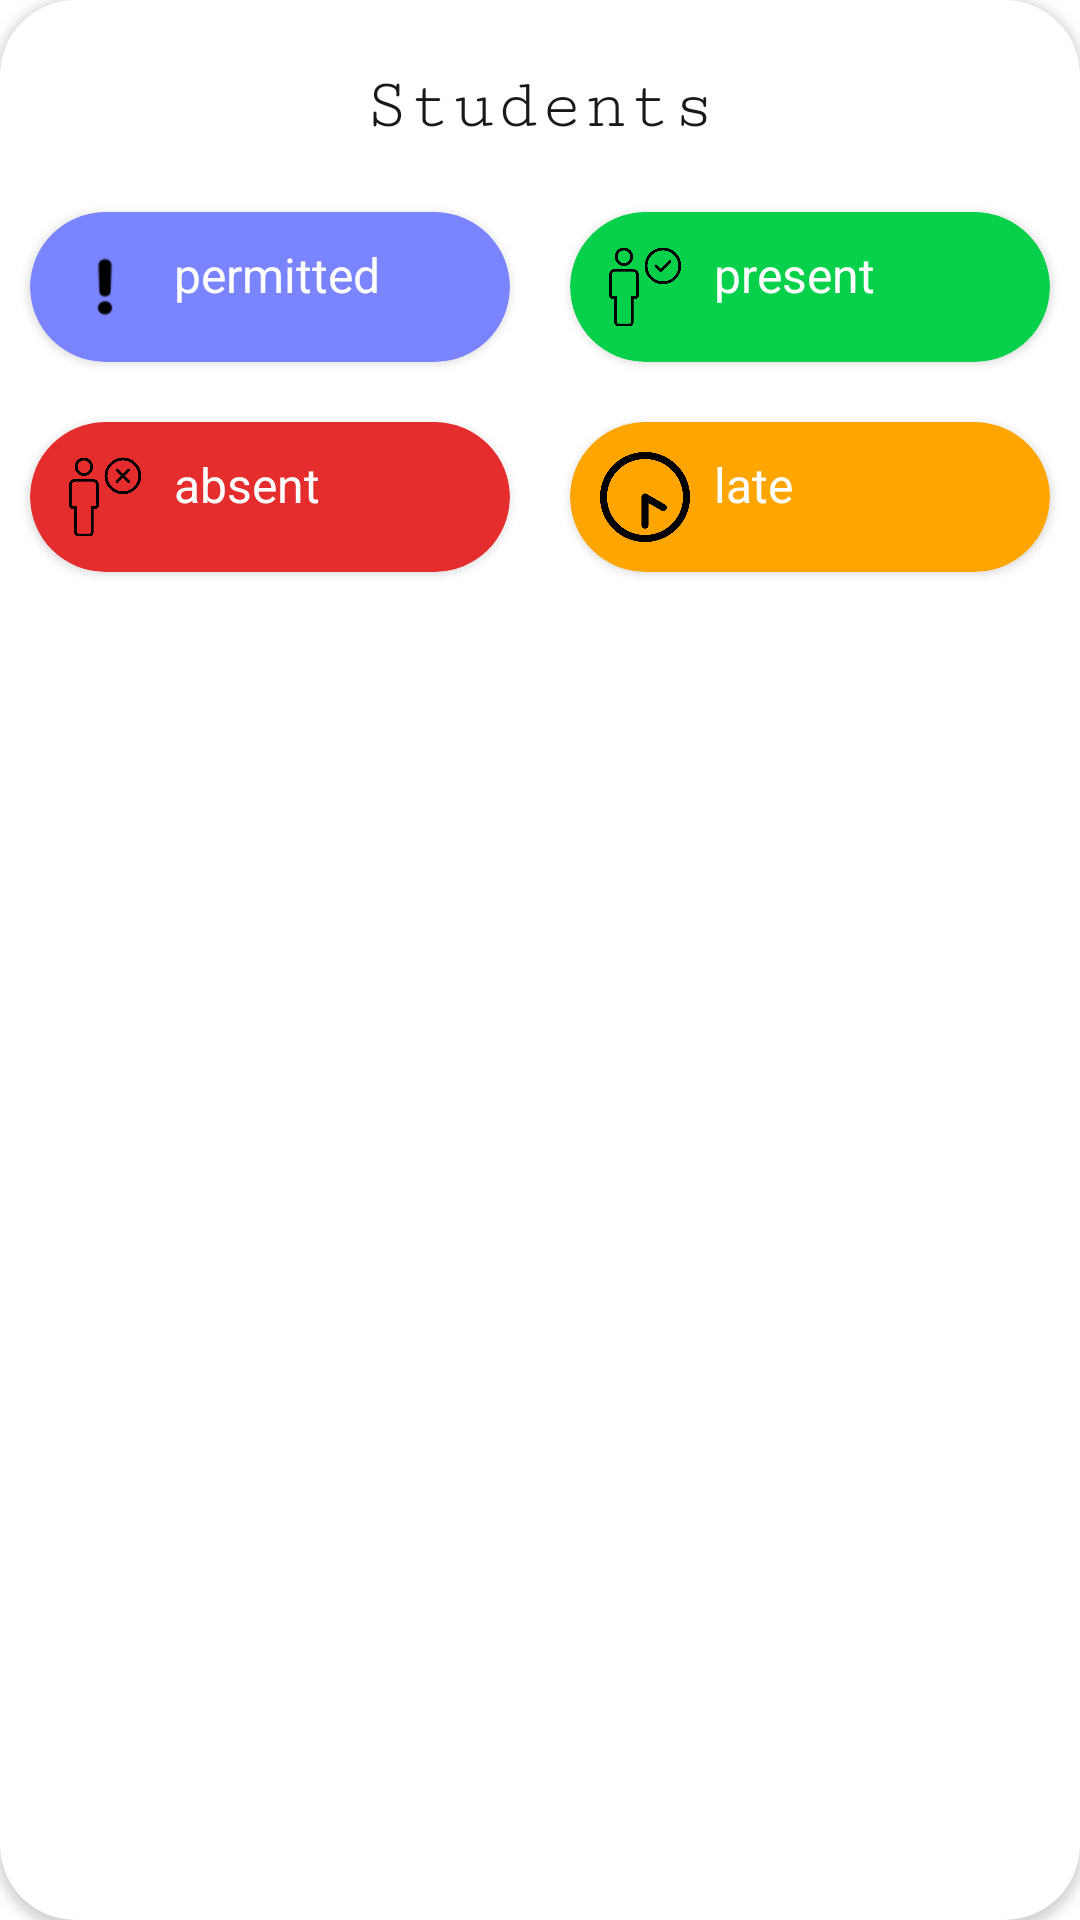

Write the Android layout XML for this screen, with the resource values it uses.
<!-- AndroidManifest.xml: application theme Theme.EduTracker -->
<!-- res/layout/take_attendance_dialog.xml -->
<?xml version="1.0" encoding="utf-8"?>
<androidx.constraintlayout.widget.ConstraintLayout
    xmlns:android="http://schemas.android.com/apk/res/android"
    xmlns:tools="http://schemas.android.com/tools"
    android:layout_width="match_parent"
    android:layout_height="wrap_content"
    xmlns:app="http://schemas.android.com/apk/res-auto"
    android:layout_gravity="bottom"
    android:background="@drawable/card_corner_rdauis"
    android:layout_marginBottom="50dp">
<androidx.cardview.widget.CardView
    android:layout_width="match_parent"
    android:layout_height="match_parent"
    app:cardCornerRadius="25dp"
    app:layout_constraintStart_toStartOf="parent"
    app:layout_constraintEnd_toEndOf="parent"
    app:layout_constraintTop_toTopOf="parent"
    app:layout_constraintBottom_toBottomOf="parent"
     >

    <LinearLayout
        android:layout_width="match_parent"
        android:layout_height="wrap_content"
        android:orientation="vertical">

        <TextView
            android:id="@+id/studentNameTV"
            android:layout_width="wrap_content"
            android:layout_height="wrap_content"
            android:layout_marginTop="10dp"
            android:fontFamily="serif-monospace"
            android:padding="12dp"
            android:text="@string/students"
            android:layout_gravity="center"
            android:textColor="@color/black"
            android:textSize="24sp"
            app:layout_constraintEnd_toEndOf="parent"
            app:layout_constraintStart_toStartOf="parent"
            app:layout_constraintTop_toTopOf="parent" />

        <LinearLayout
            android:layout_width="match_parent"
            android:layout_height="wrap_content"
            android:weightSum="2"
            android:orientation="horizontal">

            <androidx.cardview.widget.CardView
                android:id="@+id/permittedCard"
                android:layout_width="0dp"
                android:layout_height="wrap_content"
                android:layout_margin="10dp"
                android:layout_weight="1"
                app:cardBackgroundColor="@color/primary"
                app:cardCornerRadius="25dp">

                <LinearLayout

                    android:layout_width="match_parent"
                    android:layout_height="wrap_content"
                    android:padding="10dp"
                    tools:ignore="UseCompoundDrawables">

                    <ImageView
                        android:layout_width="30dp"
                        android:layout_height="30dp"
                        android:layout_marginEnd="8dp"
                        android:src="@drawable/permission"
                        android:contentDescription="TODO" />

                    <TextView
                        android:layout_width="wrap_content"
                        android:layout_height="wrap_content"
                        android:text="@string/permitted"
                        android:textColor="@color/white"
                        android:textSize="16sp" />


                </LinearLayout>
            </androidx.cardview.widget.CardView>

            <androidx.cardview.widget.CardView
                android:id="@+id/presentCard"
                android:layout_width="0dp"
                android:layout_height="wrap_content"

                android:layout_margin="10dp"
                android:layout_weight="1"
                android:padding="10dp"
                app:cardBackgroundColor="@color/green"
                app:cardCornerRadius="25dp">

                <LinearLayout

                    android:layout_width="wrap_content"
                    android:layout_height="wrap_content"
                    android:padding="10dp">

                    <ImageView
                        android:layout_width="30dp"
                        android:layout_height="30dp"
                        android:layout_marginEnd="8dp"
                        android:src="@drawable/attendee" />

                    <TextView
                        android:layout_width="wrap_content"
                        android:layout_height="wrap_content"
                        android:text="@string/present"
                        android:textColor="@color/white"
                        android:textSize="16sp" />
                </LinearLayout>
            </androidx.cardview.widget.CardView>
        </LinearLayout>

        <LinearLayout
            android:layout_width="match_parent"
            android:layout_height="wrap_content"
            android:weightSum="2"
            android:layout_marginBottom="20dp"
            android:orientation="horizontal">

            <androidx.cardview.widget.CardView
                android:id="@+id/absentCard"
                android:layout_width="0dp"
                android:layout_height="wrap_content"

                android:layout_margin="10dp"
                android:layout_weight="1"
                app:cardBackgroundColor="@color/red"
                app:cardCornerRadius="25dp">

                <LinearLayout
                    android:layout_width="match_parent"
                    android:layout_height="wrap_content"
                    android:padding="10dp">

                    <ImageView
                        android:layout_width="30dp"
                        android:layout_height="30dp"
                        android:layout_marginEnd="8dp"
                        android:src="@drawable/absent" />

                    <TextView
                        android:layout_width="wrap_content"
                        android:layout_height="wrap_content"
                        android:text="@string/absent"
                        android:textColor="@color/white"
                        android:textSize="16sp" />


                </LinearLayout>
            </androidx.cardview.widget.CardView>

            <androidx.cardview.widget.CardView
                android:id="@+id/lateCard"
                android:layout_width="0dp"
                android:layout_height="wrap_content"
                android:layout_margin="10dp"
                android:layout_weight="1"
                app:cardBackgroundColor="@color/orange"
                app:cardCornerRadius="25dp">

                <LinearLayout
                    android:layout_width="wrap_content"

                    android:layout_height="wrap_content"
                    android:padding="10dp">

                    <ImageView
                        android:layout_width="30dp"
                        android:layout_height="30dp"
                        android:layout_marginEnd="8dp"
                        android:src="@drawable/late" />

                    <TextView
                        android:layout_width="wrap_content"
                        android:layout_height="wrap_content"
                        android:text="@string/late"
                        android:textColor="@color/white"
                        android:textSize="16sp" />
                </LinearLayout>
            </androidx.cardview.widget.CardView>
        </LinearLayout>
    </LinearLayout>
</androidx.cardview.widget.CardView>

</androidx.constraintlayout.widget.ConstraintLayout>
<!-- resources referenced by this layout -->
<resources>
  <color name="black">#191919</color>
  <color name="green">#07D14A</color>
  <color name="orange">#FFA500</color>
  <color name="primary">#7a84fe</color>
  <color name="red">#E62D2D</color>
  <color name="white">#FFFFFFFF</color>
  <!-- drawable absent: png bitmap (drawable, 12066 bytes) -->
  <!-- drawable attendee: png bitmap (drawable, 11757 bytes) -->
  <!-- drawable card_corner_rdauis (drawable) -->
  <?xml version="1.0" encoding="utf-8"?>
  <selector xmlns:android="http://schemas.android.com/apk/res/android">
      <item>
          <shape>
              <stroke android:color="@color/black" android:width="1dp" />
              <corners android:radius="1000dp"/>
          </shape>
      </item>
  </selector>
  <!-- drawable late: png bitmap (drawable, 16371 bytes) -->
  <!-- drawable permission: png bitmap (drawable, 433 bytes) -->
  <string name="absent">absent</string>
  <string name="late">late</string>
  <string name="permitted">permitted</string>
  <string name="present">present</string>
  <string name="students">Students</string>
  <style name="Theme.EduTracker" parent="Theme.MaterialComponents.DayNight.NoActionBar">
          
          <item name="colorPrimary">@color/primary</item>
          <item name="colorPrimaryVariant">@color/purple_700</item>
          <item name="colorOnPrimary">@color/white</item>
          
          <item name="colorSecondary">@color/teal_200</item>
          <item name="colorSecondaryVariant">@color/teal_700</item>
          <item name="colorOnSecondary">@color/black</item>
          
          <item name="android:statusBarColor">?attr/colorPrimaryVariant</item>
          
      </style>
  <color name="purple_700">#FF3700B3</color>
  <color name="teal_200">#FF03DAC5</color>
  <color name="teal_700">#FF018786</color>
</resources>
